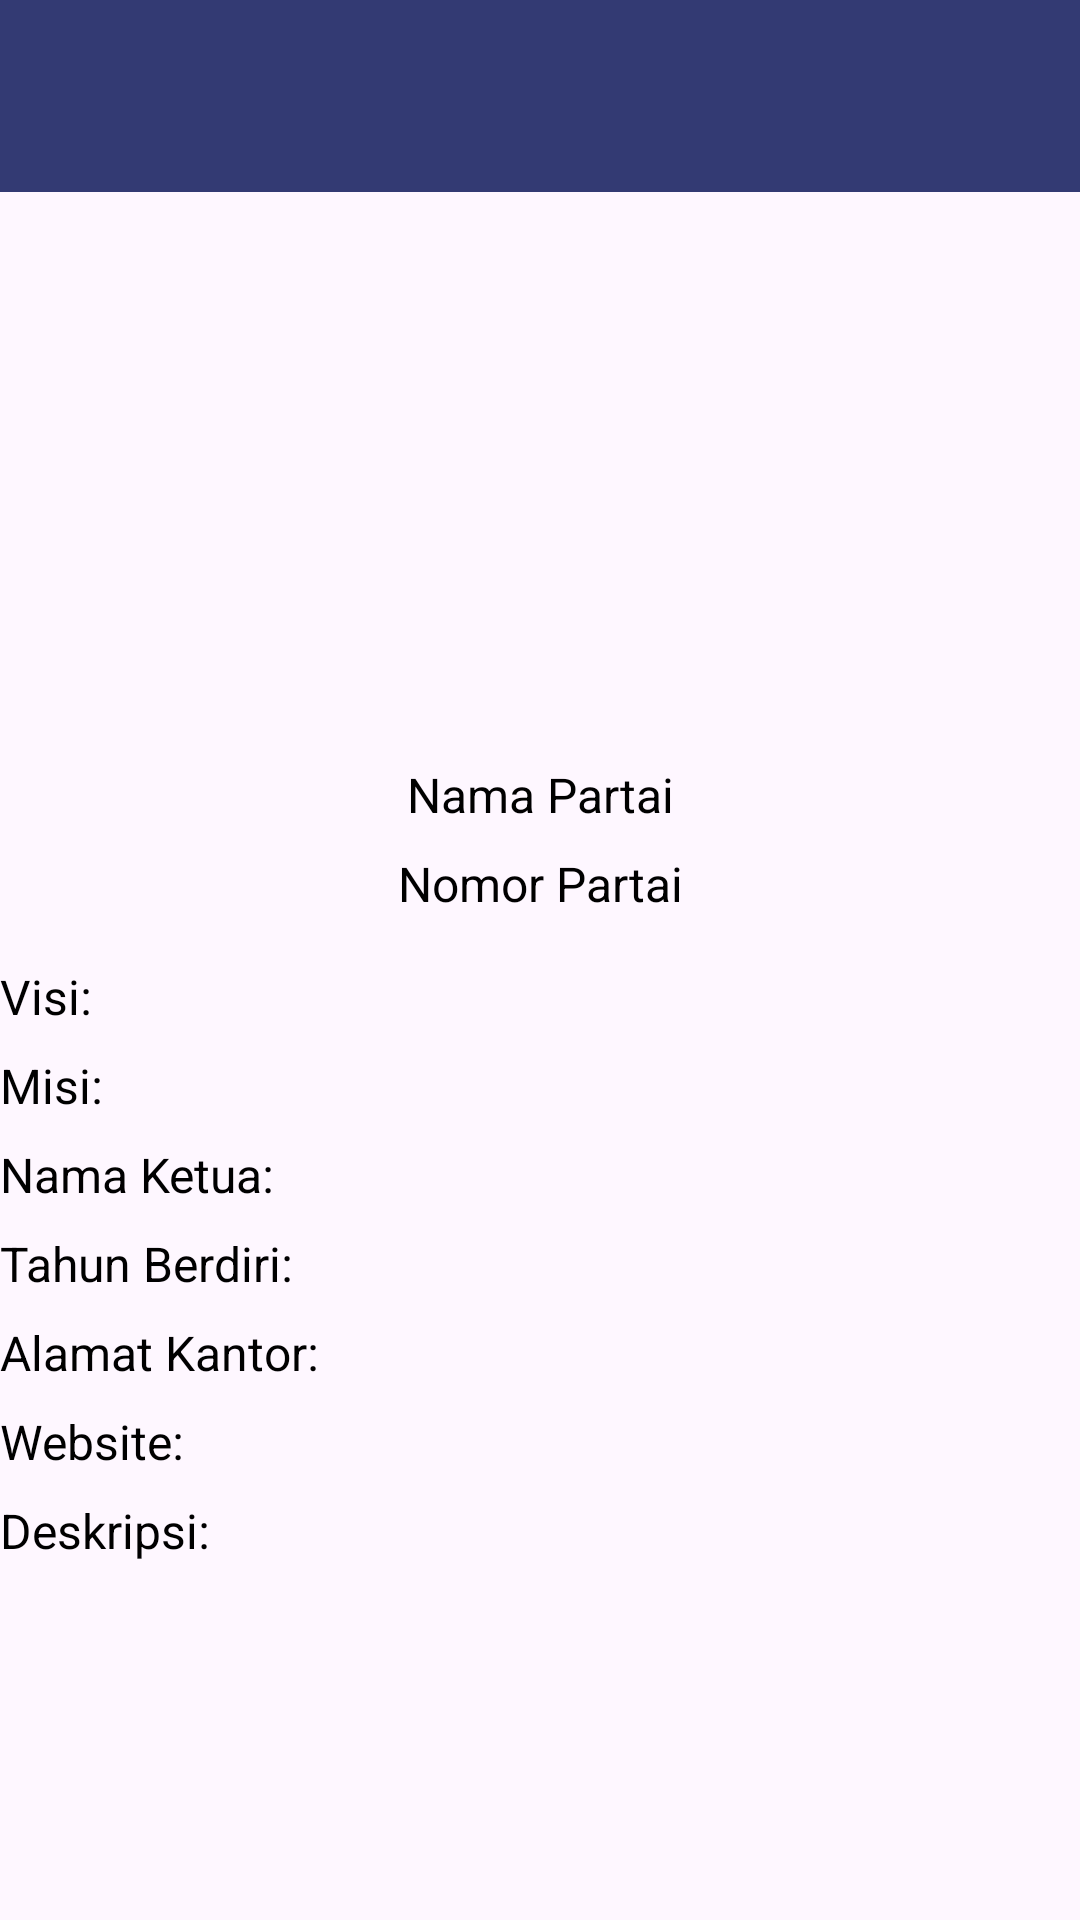

Reconstruct the res/layout file that produces this screen, plus the resources it refers to.
<!-- AndroidManifest.xml: application theme Theme.Bijakmemilih20 -->
<!-- res/layout/activity_detail.xml -->
<ScrollView
    android:layout_width="match_parent"
    android:layout_height="match_parent"
    xmlns:android="http://schemas.android.com/apk/res/android"
    xmlns:app="http://schemas.android.com/apk/res-auto"
    xmlns:tools="http://schemas.android.com/tools"
    tools:context=".DetailActivity">

    <androidx.constraintlayout.widget.ConstraintLayout
        android:layout_width="match_parent"
        android:layout_height="wrap_content">

        <androidx.appcompat.widget.Toolbar
            android:id="@+id/toolbar_detail"
            android:layout_width="0dp"
            android:layout_height="?attr/actionBarSize"
            android:background="?attr/colorSecondary"
            android:elevation="4dp"
            android:theme="@style/ThemeOverlay.AppCompat.Dark.ActionBar"
            app:layout_constraintEnd_toEndOf="parent"
            app:layout_constraintStart_toStartOf="parent"
            app:layout_constraintTop_toTopOf="parent" />

        <ImageView
            android:id="@+id/img_partai_detail"
            android:layout_width="150dp"
            android:layout_height="150dp"
            android:layout_marginTop="24dp"
            android:scaleType="centerCrop"
            app:layout_constraintEnd_toEndOf="parent"
            app:layout_constraintHorizontal_bias="0.5"
            app:layout_constraintStart_toStartOf="parent"
            app:layout_constraintTop_toBottomOf="@id/toolbar_detail" />

        <TextView
            android:id="@+id/tv_nama_partai_detail"
            style="@style/DetailTextViewStyle"
            android:layout_marginTop="16dp"
            android:text="@string/nama_detail_partai"
            app:layout_constraintEnd_toEndOf="parent"
            app:layout_constraintStart_toStartOf="parent"
            app:layout_constraintTop_toBottomOf="@id/img_partai_detail" />

        <TextView
            android:id="@+id/tv_nomor_partai_detail"
            style="@style/DetailTextViewStyle"
            android:layout_marginTop="8dp"
            android:text="@string/nomor_partai"
            app:layout_constraintEnd_toEndOf="parent"
            app:layout_constraintStart_toStartOf="parent"
            app:layout_constraintTop_toBottomOf="@id/tv_nama_partai_detail" />

        <TextView
            android:id="@+id/tv_visi_detail"
            style="@style/DetailTextViewStyle"
            android:layout_marginTop="16dp"
            android:text="@string/visi"
            app:layout_constraintStart_toStartOf="parent"
            app:layout_constraintTop_toBottomOf="@id/tv_nomor_partai_detail" />

        <TextView
            android:id="@+id/tv_misi_detail"
            style="@style/DetailTextViewStyle"
            android:layout_marginTop="8dp"
            android:text="@string/misi"
            app:layout_constraintStart_toStartOf="parent"
            app:layout_constraintTop_toBottomOf="@id/tv_visi_detail" />

        <TextView
            android:id="@+id/tv_nama_ketua_detail"
            style="@style/DetailTextViewStyle"
            android:layout_marginTop="8dp"
            android:text="@string/nama_ketua"
            app:layout_constraintStart_toStartOf="parent"
            app:layout_constraintTop_toBottomOf="@id/tv_misi_detail" />

        <TextView
            android:id="@+id/tv_tahun_berdiri_detail"
            style="@style/DetailTextViewStyle"
            android:layout_marginTop="8dp"
            android:text="@string/tahun_berdiri"
            app:layout_constraintStart_toStartOf="parent"
            app:layout_constraintTop_toBottomOf="@id/tv_nama_ketua_detail" />

        <TextView
            android:id="@+id/tv_alamat_kantor_detail"
            style="@style/DetailTextViewStyle"
            android:layout_marginTop="8dp"
            android:text="@string/alamat_kantor"
            app:layout_constraintStart_toStartOf="parent"
            app:layout_constraintTop_toBottomOf="@id/tv_tahun_berdiri_detail" />

        <TextView
            android:id="@+id/tv_website_detail"
            style="@style/DetailTextViewStyle"
            android:layout_marginTop="8dp"
            android:text="@string/website"
            app:layout_constraintStart_toStartOf="parent"
            app:layout_constraintTop_toBottomOf="@id/tv_alamat_kantor_detail" />

        <TextView
            android:id="@+id/tv_deskripsi_detail"
            style="@style/DetailTextViewStyle"
            android:layout_marginTop="8dp"
            android:text="@string/deskripsi"
            app:layout_constraintHorizontal_bias=" 0.5"
            app:layout_constraintStart_toStartOf="parent"
            app:layout_constraintTop_toBottomOf="@id/tv_website_detail" />

    </androidx.constraintlayout.widget.ConstraintLayout>
</ScrollView>
<!-- resources referenced by this layout -->
<resources>
  <string name="alamat_kantor">Alamat Kantor:</string>
  <string name="deskripsi">Deskripsi:</string>
  <string name="misi">Misi:</string>
  <string name="nama_detail_partai">Nama Partai</string>
  <string name="nama_ketua">Nama Ketua:</string>
  <string name="nomor_partai">Nomor Partai</string>
  <string name="tahun_berdiri">Tahun Berdiri:</string>
  <string name="visi">Visi:</string>
  <string name="website">Website:</string>
  <style name="DetailTextViewStyle">
          <item name="android:layout_width">wrap_content</item>
          <item name="android:layout_height">wrap_content</item>
          <item name="android:textColor">@android:color/black</item>
          <item name="android:textSize">16sp</item>
  
  
  
      </style>
  <style name="Theme.Bijakmemilih20" parent="Base.Theme.Bijakmemilih20" />
  <style name="Base.Theme.Bijakmemilih20" parent="Theme.Material3.DayNight.NoActionBar">
          
           <item name="colorPrimary">@color/orange</item>
          <item name="colorOnPrimary">@color/white</item>
          <item name="colorSecondary">@color/blue</item>
          <item name="colorSecondaryVariant">@color/blue_light</item>
          <item name="colorOnSecondary">@color/white</item>
          <item name="colorSurface">@color/white</item>
          <item name="colorOnSurface">@color/black</item>
  
      </style>
  <color name="orange">#FFFBA834</color>
  <color name="white">#FFFFFFFF</color>
  <color name="blue">#FF333A73</color>
  <color name="blue_light">#FF387ADF</color>
  <color name="black">#FF000000</color>
</resources>
